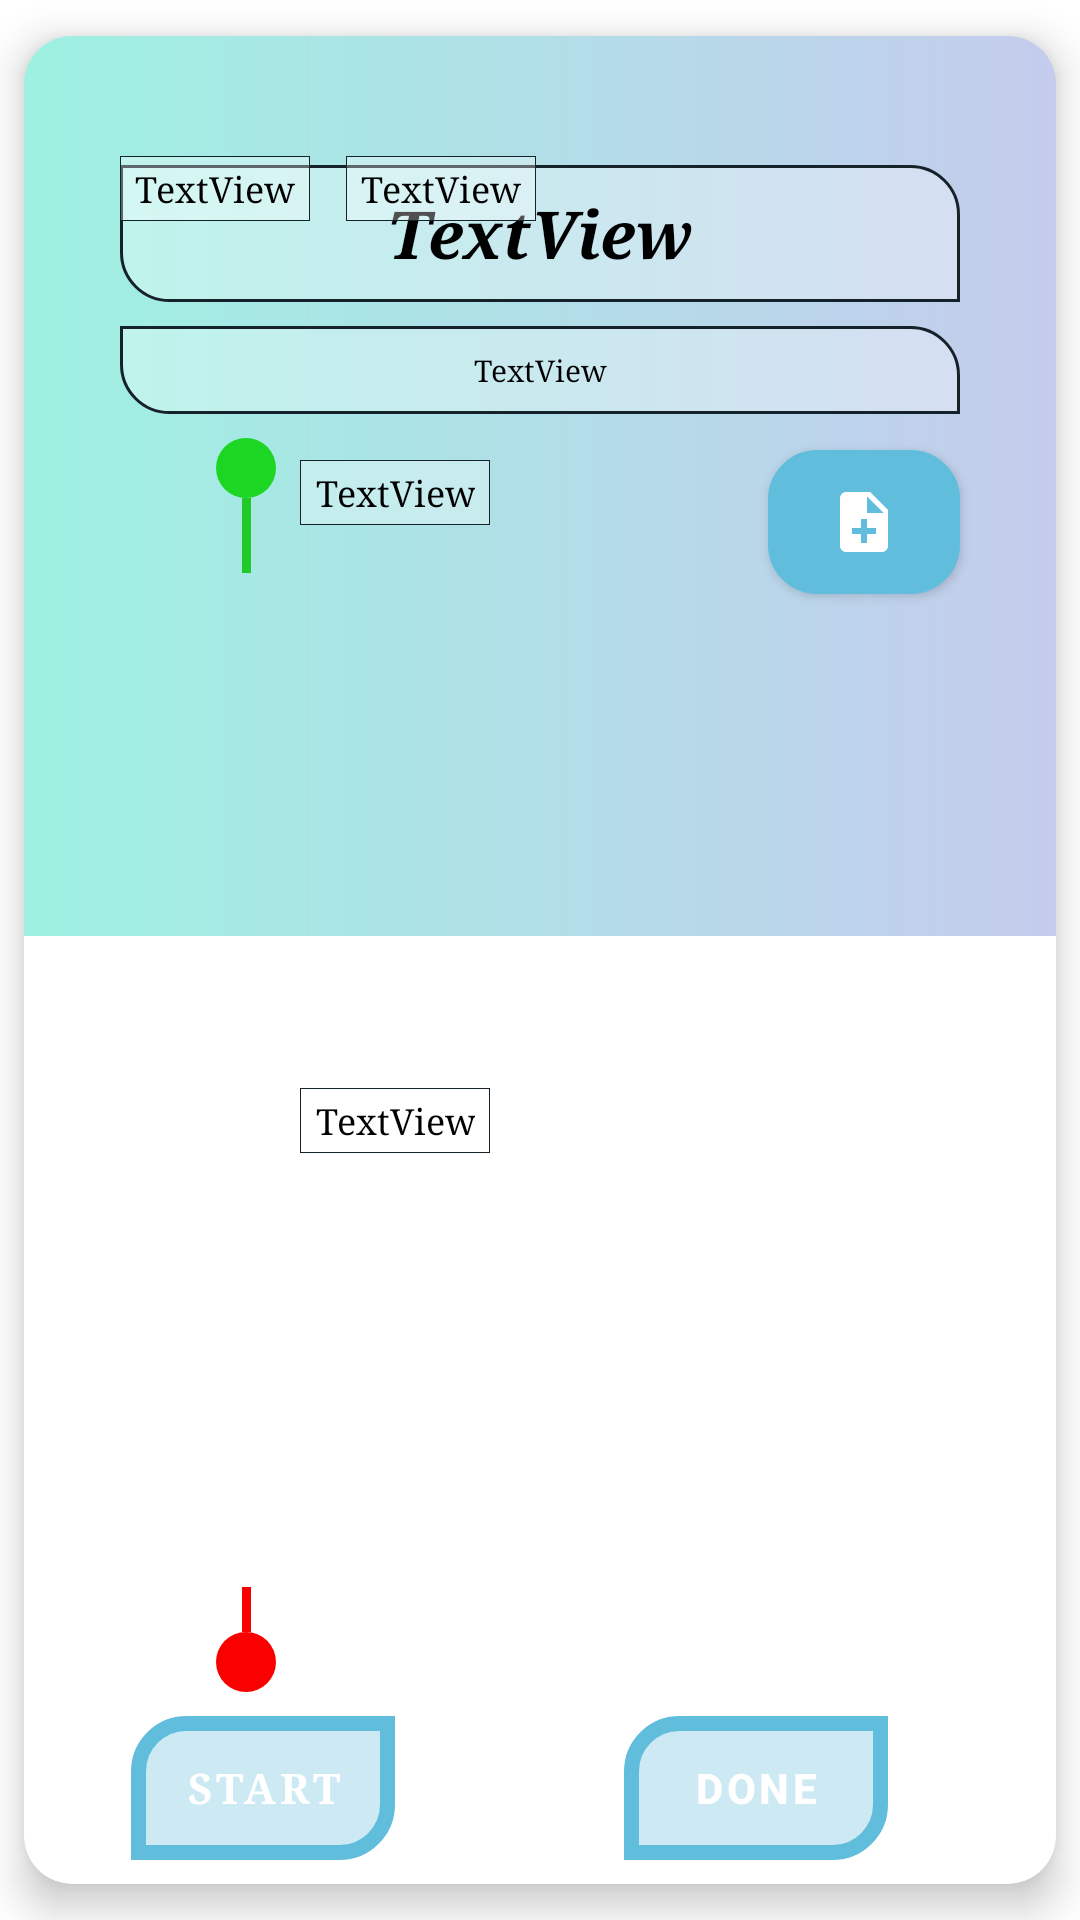

Produce the Android XML layout that renders to this screen, including the resource entries it uses.
<!-- AndroidManifest.xml: application theme Theme.Tripaway -->
<!-- res/layout/layout_trip_item.xml -->
<?xml version="1.0" encoding="utf-8"?>
<com.google.android.material.card.MaterialCardView xmlns:android="http://schemas.android.com/apk/res/android"
    xmlns:app="http://schemas.android.com/apk/res-auto"
    xmlns:tools="http://schemas.android.com/tools"
    android:layout_width="match_parent"
    android:layout_height="wrap_content"
    android:elevation="10dp"
    android:orientation="horizontal"
    android:padding="@dimen/_8dp"
    app:cardCornerRadius="@dimen/_16dp"
    app:cardUseCompatPadding="true"
    app:cardElevation="8dp"
    app:cardPreventCornerOverlap="false"
    >

    <androidx.constraintlayout.widget.ConstraintLayout
        android:layout_width="match_parent"
        android:layout_height="match_parent">

        <View
            android:id="@+id/view15"
            android:layout_width="match_parent"
            android:layout_height="300dp"
            android:alpha="0.7"
            android:background="@drawable/gradient"
            app:layout_constraintBottom_toBottomOf="parent"
            app:layout_constraintEnd_toEndOf="parent"
            app:layout_constraintHorizontal_bias="0.0"
            app:layout_constraintStart_toStartOf="parent"
            app:layout_constraintTop_toTopOf="parent"
            app:layout_constraintVertical_bias="0.0" />

        <ImageView
            android:id="@+id/deleteUpcomeIV"
            android:layout_width="wrap_content"
            android:layout_height="wrap_content"
            android:layout_marginTop="8dp"
            android:layout_marginEnd="8dp"
            app:layout_constraintEnd_toEndOf="parent"
            app:layout_constraintTop_toTopOf="parent"
            app:srcCompat="@drawable/quantum_ic_clear_grey600_24" />


        <TextView
            android:id="@+id/tripNameUpcomeTV"
            android:layout_width="0dp"
            android:layout_height="wrap_content"
            android:layout_marginLeft="32dp"
            android:layout_marginTop="35dp"
            android:layout_marginRight="32dp"
            android:background="@drawable/shape_text"
            android:fontFamily="serif"
            android:gravity="center"
            android:text="TextView"
            android:textColor="@color/black"
            android:textColorHint="#3F51B5"
            android:textSize="22dp"
            android:textStyle="bold|italic"
            app:layout_constraintEnd_toEndOf="parent"
            app:layout_constraintStart_toStartOf="parent"
            app:layout_constraintTop_toBottomOf="@+id/deleteUpcomeIV" />

        <TextView
            android:id="@+id/tripDescUpcomeTV"
            android:layout_width="0dp"
            android:layout_height="wrap_content"
            android:layout_marginLeft="32dp"
            android:layout_marginTop="8dp"
            android:layout_marginRight="32dp"
            android:background="@drawable/shape_text"
            android:fontFamily="serif"
            android:gravity="center"
            android:text="TextView"
            android:textColor="@color/black"
            android:textSize="10dp"
            app:layout_constraintEnd_toEndOf="parent"
            app:layout_constraintStart_toStartOf="parent"
            app:layout_constraintTop_toBottomOf="@+id/tripNameUpcomeTV" />

        <TextView
            android:id="@+id/tripDateUpcomeTV"
            android:layout_width="wrap_content"
            android:layout_height="wrap_content"
            android:layout_marginStart="32dp"
            android:layout_marginTop="32dp"
            android:background="@drawable/shape_text2"

            android:fontFamily="serif"
            android:gravity="start"
            android:text="TextView"
            android:textColor="@color/black"
            android:textSize="12dp"
            app:layout_constraintStart_toStartOf="parent"
            app:layout_constraintTop_toTopOf="@+id/updateUpcomeTripIV" />

        <TextView
            android:id="@+id/tripTimeUpcomeTV"
            android:layout_width="wrap_content"
            android:layout_height="wrap_content"
            android:layout_marginStart="12dp"
            android:background="@drawable/shape_text2"
            android:fontFamily="serif"

            android:gravity="start"
            android:text="TextView"
            android:textColor="@color/black"
            android:textSize="12dp"
            app:layout_constraintBottom_toBottomOf="@+id/tripDateUpcomeTV"
            app:layout_constraintStart_toEndOf="@+id/tripDateUpcomeTV"
            app:layout_constraintTop_toTopOf="@+id/tripDateUpcomeTV"
            app:layout_constraintVertical_bias="0.0" />

        <Button
            android:id="@+id/startUpcomeBtn"
            android:layout_width="wrap_content"
            android:layout_height="wrap_content"
            android:layout_marginBottom="8dp"
            android:background="@drawable/buttonshape"
            android:fontFamily="serif"
            android:text="@string/start"
            android:textColor="@color/white"
            android:textStyle="bold"
            app:layout_constraintBottom_toBottomOf="parent"
            app:layout_constraintEnd_toStartOf="@+id/doneUpcomeBtn"
            app:layout_constraintHorizontal_bias="0.317"
            app:layout_constraintHorizontal_chainStyle="spread"
            app:layout_constraintStart_toStartOf="parent" />

        <Button
            android:id="@+id/addNoteUpcomeBtn"
            android:layout_width="@dimen/_64dp"
            android:layout_height="wrap_content"
            android:layout_marginTop="12dp"

            android:layout_marginEnd="32dp"
            android:background="@drawable/shapesmall"
            android:fontFamily="serif"
            android:paddingLeft="20dp"
            android:text="\"
            android:textColor="@color/white"
            android:textStyle="bold"
            app:icon="@drawable/ic_note_add"
            app:layout_constraintEnd_toEndOf="parent"
            app:layout_constraintTop_toBottomOf="@+id/tripDescUpcomeTV" />

        <Button
            android:id="@+id/doneUpcomeBtn"
            android:layout_width="wrap_content"
            android:layout_height="wrap_content"
            android:layout_marginEnd="56dp"
            android:background="@drawable/buttonshape"
            android:text="@string/done"
            android:textColor="@color/white"
            android:textStyle="bold"
            app:layout_constraintBottom_toBottomOf="@+id/startUpcomeBtn"
            app:layout_constraintEnd_toEndOf="parent"
            app:layout_constraintTop_toBottomOf="@+id/textViewEndAddress"
            app:layout_constraintVertical_bias="1.0" />

        <View
            android:id="@+id/view10"
            android:layout_width="20dp"
            android:layout_height="20dp"
            android:layout_marginStart="64dp"
            android:layout_marginTop="8dp"
            android:background="@drawable/circle_shape"
            app:layout_constraintStart_toStartOf="parent"
            app:layout_constraintTop_toBottomOf="@+id/tripDescUpcomeTV" />

        <View
            android:id="@+id/view12"
            android:layout_width="3dp"
            android:layout_height="25dp"
            android:background="#21CA28"
            app:layout_constraintEnd_toEndOf="@+id/view10"
            app:layout_constraintStart_toStartOf="@+id/view10"
            app:layout_constraintTop_toBottomOf="@+id/view10" />

        <View
            android:id="@+id/view13"
            android:layout_width="3dp"
            android:layout_height="15dp"
            android:background="#FA0101"
            app:layout_constraintBottom_toTopOf="@+id/view11"
            app:layout_constraintEnd_toEndOf="@+id/view11"
            app:layout_constraintStart_toStartOf="@+id/view11" />

        <View
            android:id="@+id/view11"
            android:layout_width="20dp"
            android:layout_height="20dp"
            android:layout_marginBottom="8dp"
            android:background="@drawable/circle_shape"
            android:backgroundTint="#FA0101"
            app:layout_constraintBottom_toTopOf="@+id/startUpcomeBtn"
            app:layout_constraintEnd_toEndOf="@+id/view10"
            app:layout_constraintStart_toStartOf="@+id/view10" />

        <TextView
            android:id="@+id/textViewStartAddess"
            android:layout_width="wrap_content"
            android:layout_height="wrap_content"
            android:layout_marginStart="8dp"
            android:layout_marginTop="16dp"
            android:background="@drawable/shape_text2"
            android:fontFamily="serif"

            android:gravity="center"
            android:text="TextView"
            android:textColor="@color/black"
            android:textSize="12dp"
            app:layout_constraintBottom_toBottomOf="@+id/view10"
            app:layout_constraintStart_toEndOf="@+id/view10"
            app:layout_constraintTop_toTopOf="@+id/view10" />

        <TextView
            android:id="@+id/textViewEndAddress"
            android:layout_width="wrap_content"
            android:layout_height="wrap_content"
            android:layout_marginStart="8dp"
            android:layout_marginBottom="8dp"

            android:background="@drawable/shape_text2"
            android:fontFamily="serif"
            android:gravity="center"
            android:text="TextView"
            android:textColor="@color/black"
            android:textColorHint="#3F51B5"
            android:textSize="12dp"
            app:layout_constraintBottom_toBottomOf="@+id/view11"
            app:layout_constraintStart_toEndOf="@+id/view11"
            app:layout_constraintTop_toBottomOf="@+id/view12" />

        <ImageView
            android:id="@+id/updateUpcomeTripIV"
            android:layout_width="wrap_content"
            android:layout_height="wrap_content"
            android:layout_marginStart="16dp"
            app:layout_constraintStart_toStartOf="parent"
            app:layout_constraintTop_toTopOf="@+id/deleteUpcomeIV"
            app:srcCompat="@drawable/ic_edit_24" />
    </androidx.constraintlayout.widget.ConstraintLayout>
</com.google.android.material.card.MaterialCardView>
<!-- resources referenced by this layout -->
<resources>
  <color name="black">#FF000000</color>
  <color name="white">#FFFFFFFF</color>
  <dimen name="_16dp">16dp</dimen>
  <dimen name="_64dp">64dp</dimen>
  <dimen name="_8dp">8dp</dimen>
  <!-- drawable buttonshape (drawable) -->
  <shape xmlns:android="http://schemas.android.com/apk/res/android"
      android:shape="rectangle">
  
      <solid android:color="#5016222A"
          />
  
      <stroke
          android:width="5dp"
          android:color="#ACB6E5" />
  
      <padding
          android:bottom="5dp"
          android:left="5dp"
          android:right="5dp"
          android:top="5dp" />
  
      <corners android:topLeftRadius="@dimen/_16dp"
          android:bottomRightRadius="@dimen/_16dp"/>
  
  
  
  </shape>
  <!-- drawable circle_shape (drawable) -->
  <?xml version="1.0" encoding="utf-8"?>
  <shape
      xmlns:android="http://schemas.android.com/apk/res/android"
      android:shape="oval">
  
      <solid
          android:color="#1CD623"/>
  
      <size
          android:width="120dp"
          android:height="120dp"/>
  </shape>
  <!-- drawable gradient (drawable) -->
  <?xml version="1.0" encoding="utf-8"?>
  <shape xmlns:android="http://schemas.android.com/apk/res/android"
      android:shape="rectangle">
      <gradient
          android:angle="0"
          android:endColor="#ACB6E5"
          android:startColor="#74ebd5"
          android:type="linear"></gradient>
  </shape>
  <!-- drawable ic_note_add (drawable) -->
  <vector android:autoMirrored="true" android:height="24dp"
      android:tint="#FF481F" android:viewportHeight="24"
      android:viewportWidth="24" android:width="24dp" xmlns:android="http://schemas.android.com/apk/res/android">
      <path android:fillColor="@android:color/white" android:pathData="M14,2L6,2c-1.1,0 -1.99,0.9 -1.99,2L4,20c0,1.1 0.89,2 1.99,2L18,22c1.1,0 2,-0.9 2,-2L20,8l-6,-6zM16,16h-3v3h-2v-3L8,16v-2h3v-3h2v3h3v2zM13,9L13,3.5L18.5,9L13,9z"/>
  </vector>
  <!-- drawable shape_text (drawable) -->
  <shape xmlns:android="http://schemas.android.com/apk/res/android"
      android:shape="rectangle">
  
      <solid android:color="#50ffffff" />
      <stroke
          android:width="1dp"
          android:color="#16222A" />
  
      <padding
          android:bottom="8dp"
          android:left="5dp"
          android:right="5dp"
          android:top="8dp" />
  
      <corners
          android:topRightRadius="@dimen/_16dp"
          android:bottomLeftRadius="@dimen/_16dp"/>
  
  </shape>
  <!-- drawable shape_text2 (drawable) -->
  <shape xmlns:android="http://schemas.android.com/apk/res/android"
      android:shape="rectangle">
  
      <solid android:color="#50ffffff" />
      <stroke
          android:width="0.1dp"
          android:color="#16222A" />
  
      <padding
          android:bottom="3dp"
          android:left="5dp"
          android:right="5dp"
          android:top="3dp" />
  
  
  </shape>
  <!-- drawable shapesmall (drawable) -->
  <shape xmlns:android="http://schemas.android.com/apk/res/android"
      android:shape="rectangle">
  
      <solid android:color="#FFFFFF" />
  
      <stroke
          android:width="1dp"
          android:color="#ACB6E5" />
  
      <corners android:radius="16dp" />
  
  </shape>
  <string name="done">Done</string>
  <string name="start">START</string>
  <style name="Theme.Tripaway" parent="Theme.MaterialComponents.DayNight.DarkActionBar">
          
          <item name="colorPrimary">@color/purple_500</item>
          <item name="colorPrimaryVariant">@color/purple_700</item>
          <item name="colorOnPrimary">@color/white</item>
          
          <item name="colorSecondary">@color/teal_200</item>
          <item name="colorSecondaryVariant">@color/teal_700</item>
          <item name="colorOnSecondary">@color/black</item>
          
          <item name="android:statusBarColor" tools:targetApi="l">?attr/colorPrimaryVariant</item>
          
      </style>
  <color name="purple_500">#60bddc</color>
  <color name="purple_700">#005f7b</color>
  <color name="teal_200">#FF03DAC5</color>
  <color name="teal_700">#FF018786</color>
</resources>
